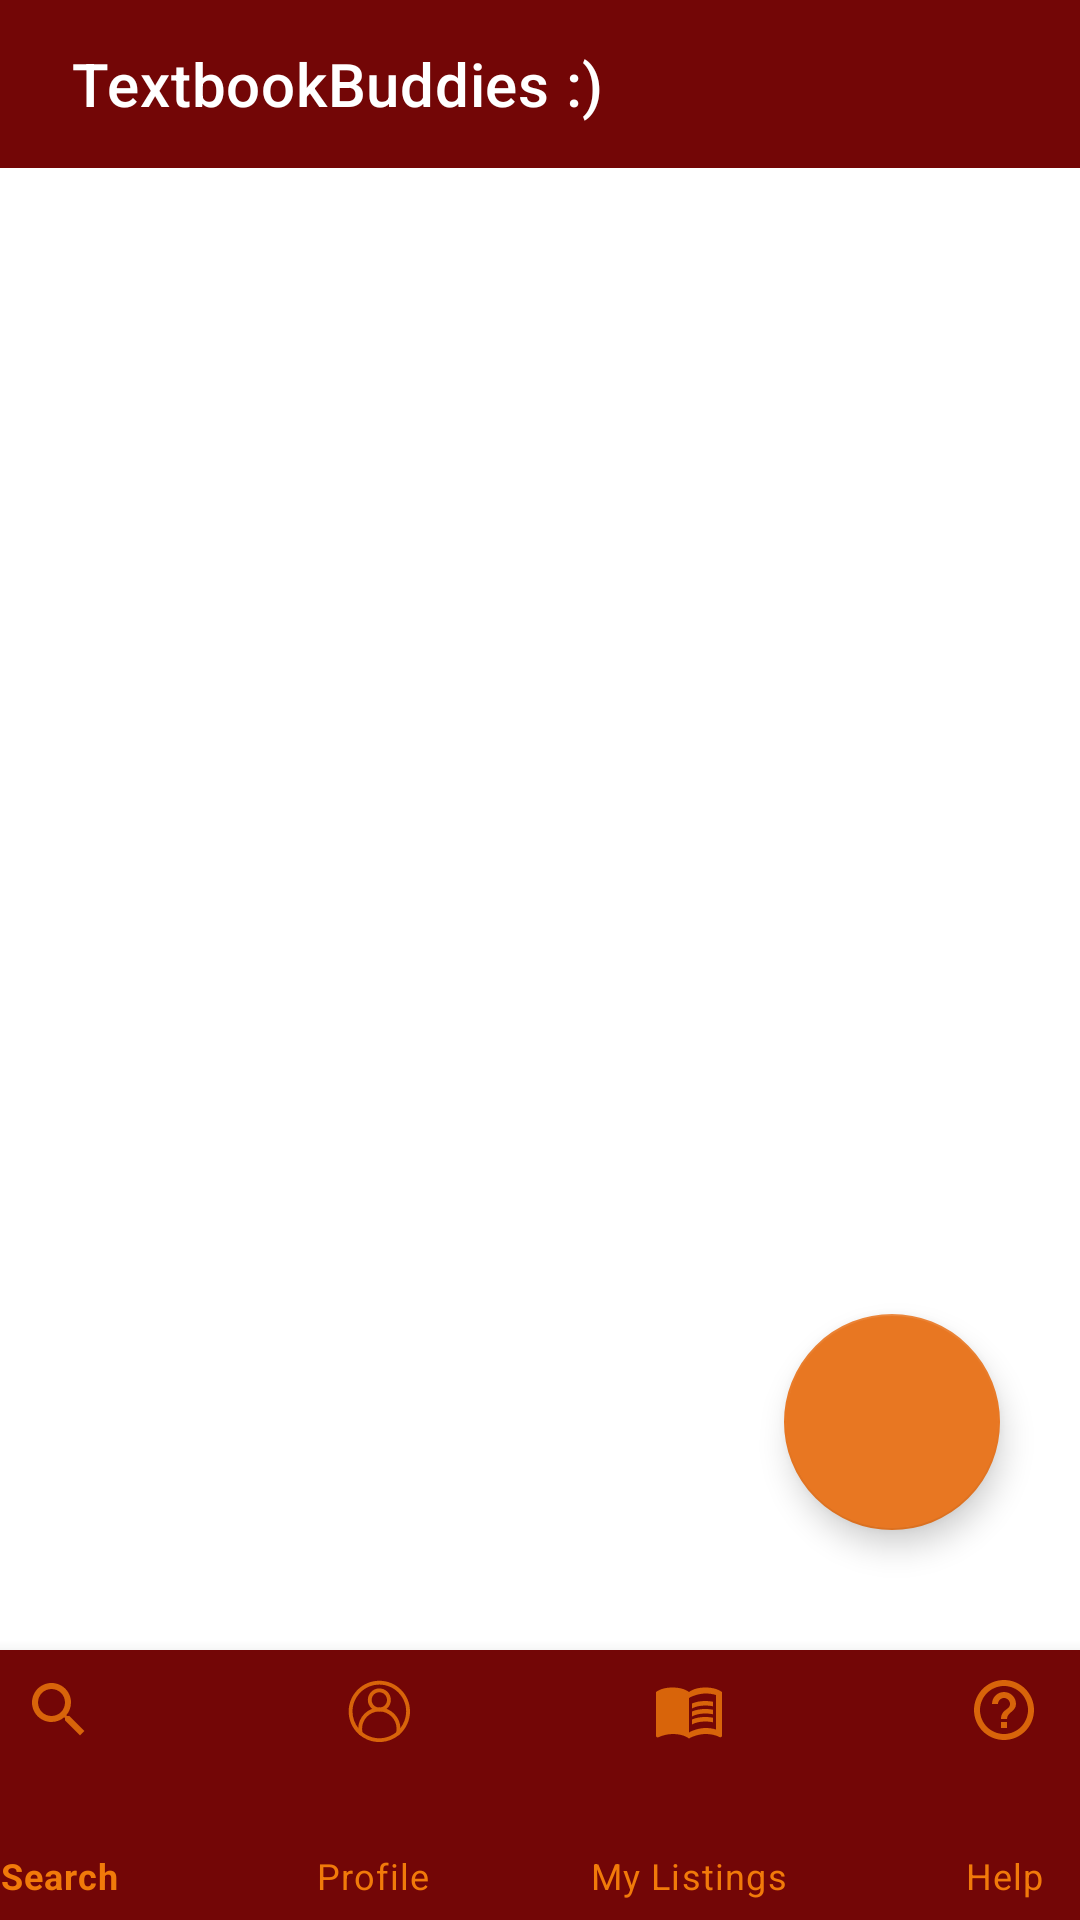

Reconstruct the res/layout file that produces this screen, plus the resources it refers to.
<!-- AndroidManifest.xml: application theme Theme.TextbookBuddies.NoActionBar -->
<!-- res/layout/activity_listings.xml -->
<?xml version="1.0" encoding="utf-8"?>
<androidx.constraintlayout.widget.ConstraintLayout xmlns:android="http://schemas.android.com/apk/res/android"
    xmlns:app="http://schemas.android.com/apk/res-auto"
    xmlns:tools="http://schemas.android.com/tools"
    android:layout_width="match_parent"
    android:layout_height="match_parent"
    tools:context=".Listings">

    <androidx.appcompat.widget.Toolbar
        android:id="@+id/toolbar"
        android:layout_width="match_parent"
        android:layout_height="wrap_content"
        android:background="?attr/colorPrimary"
        app:layout_constraintTop_toTopOf="parent"
        app:title="@string/app_name"
        app:titleMarginStart="24dp"
        app:titleTextColor="@android:color/white" />

    <com.google.android.material.bottomnavigation.BottomNavigationView
        android:id="@+id/bottomNavView_Bar"
        android:layout_width="420dp"
        android:layout_height="90dp"
        android:background="@color/maroon"
        android:visibility="visible"
        app:itemIconTint="?android:attr/colorActivatedHighlight"
        app:itemTextColor="?android:attr/colorActivatedHighlight"
        app:labelVisibilityMode="labeled"
        app:layout_constraintBottom_toBottomOf="parent"
        app:layout_constraintEnd_toEndOf="parent"
        app:layout_constraintHorizontal_bias="0.555"
        app:layout_constraintStart_toStartOf="parent"
        app:menu="@menu/bottom_navigation_menu" />

    <androidx.recyclerview.widget.RecyclerView
        android:id="@+id/bkListings"
        android:layout_width="match_parent"
        android:layout_height="0dp"
        app:layout_constraintBottom_toTopOf="@+id/bottomNavView_Bar"
        app:layout_constraintStart_toStartOf="@+id/toolbar"
        app:layout_constraintTop_toBottomOf="@+id/toolbar" />

    <com.google.android.material.floatingactionbutton.FloatingActionButton
        android:id="@+id/btAdd"
        android:layout_width="72dp"
        android:layout_height="104dp"
        android:layout_marginBottom="40dp"
        android:clickable="true"
        android:foreground="@drawable/ic_addbutton"
        app:backgroundTint="@color/orange"
        app:layout_constraintBottom_toTopOf="@+id/bottomNavView_Bar"
        app:layout_constraintEnd_toEndOf="parent"
        app:layout_constraintHorizontal_bias="0.907"
        app:layout_constraintStart_toStartOf="parent"
        app:rippleColor="#FFFFFF" />

</androidx.constraintlayout.widget.ConstraintLayout>
<!-- resources referenced by this layout -->
<resources>
  <color name="maroon">#730606</color>
  <color name="orange">#E87722</color>
  <!-- drawable ic_addbutton (drawable-anydpi) -->
  <vector xmlns:android="http://schemas.android.com/apk/res/android"
      android:width="24dp"
      android:height="24dp"
      android:viewportWidth="24"
      android:viewportHeight="24"
      android:tint="#7D161C"
      android:alpha="0.8">
    <path
        android:fillColor="@android:color/white"
        android:pathData="M13,7h-2v4L7,11v2h4v4h2v-4h4v-2h-4L13,7zM12,2C6.48,2 2,6.48 2,12s4.48,10 10,10 10,-4.48 10,-10S17.52,2 12,2zM12,20c-4.41,0 -8,-3.59 -8,-8s3.59,-8 8,-8 8,3.59 8,8 -3.59,8 -8,8z"/>
  </vector>
  <string name="app_name">TextbookBuddies :)</string>
  <style name="Theme.TextbookBuddies.NoActionBar" parent="Theme.MaterialComponents.DayNight.NoActionBar">
          
          <item name="colorPrimary">@color/maroon</item>
          <item name="colorPrimaryVariant">@color/maroon</item>
          <item name="colorOnPrimary">@color/white</item>
          <item name="android:actionMenuTextColor">@color/white</item>
  
          
          <item name="colorSecondary">@color/grey</item>
          <item name="colorSecondaryVariant">@color/black</item>
          <item name="colorOnSecondary">@color/black</item>
  
          
          <item name="android:statusBarColor" tools:targetApi="l">?attr/colorPrimaryVariant</item>
          
      </style>
  <color name="white">#FFFFFFFF</color>
  <color name="grey">#C4C4C4</color>
  <color name="black">#FF000000</color>
</resources>
